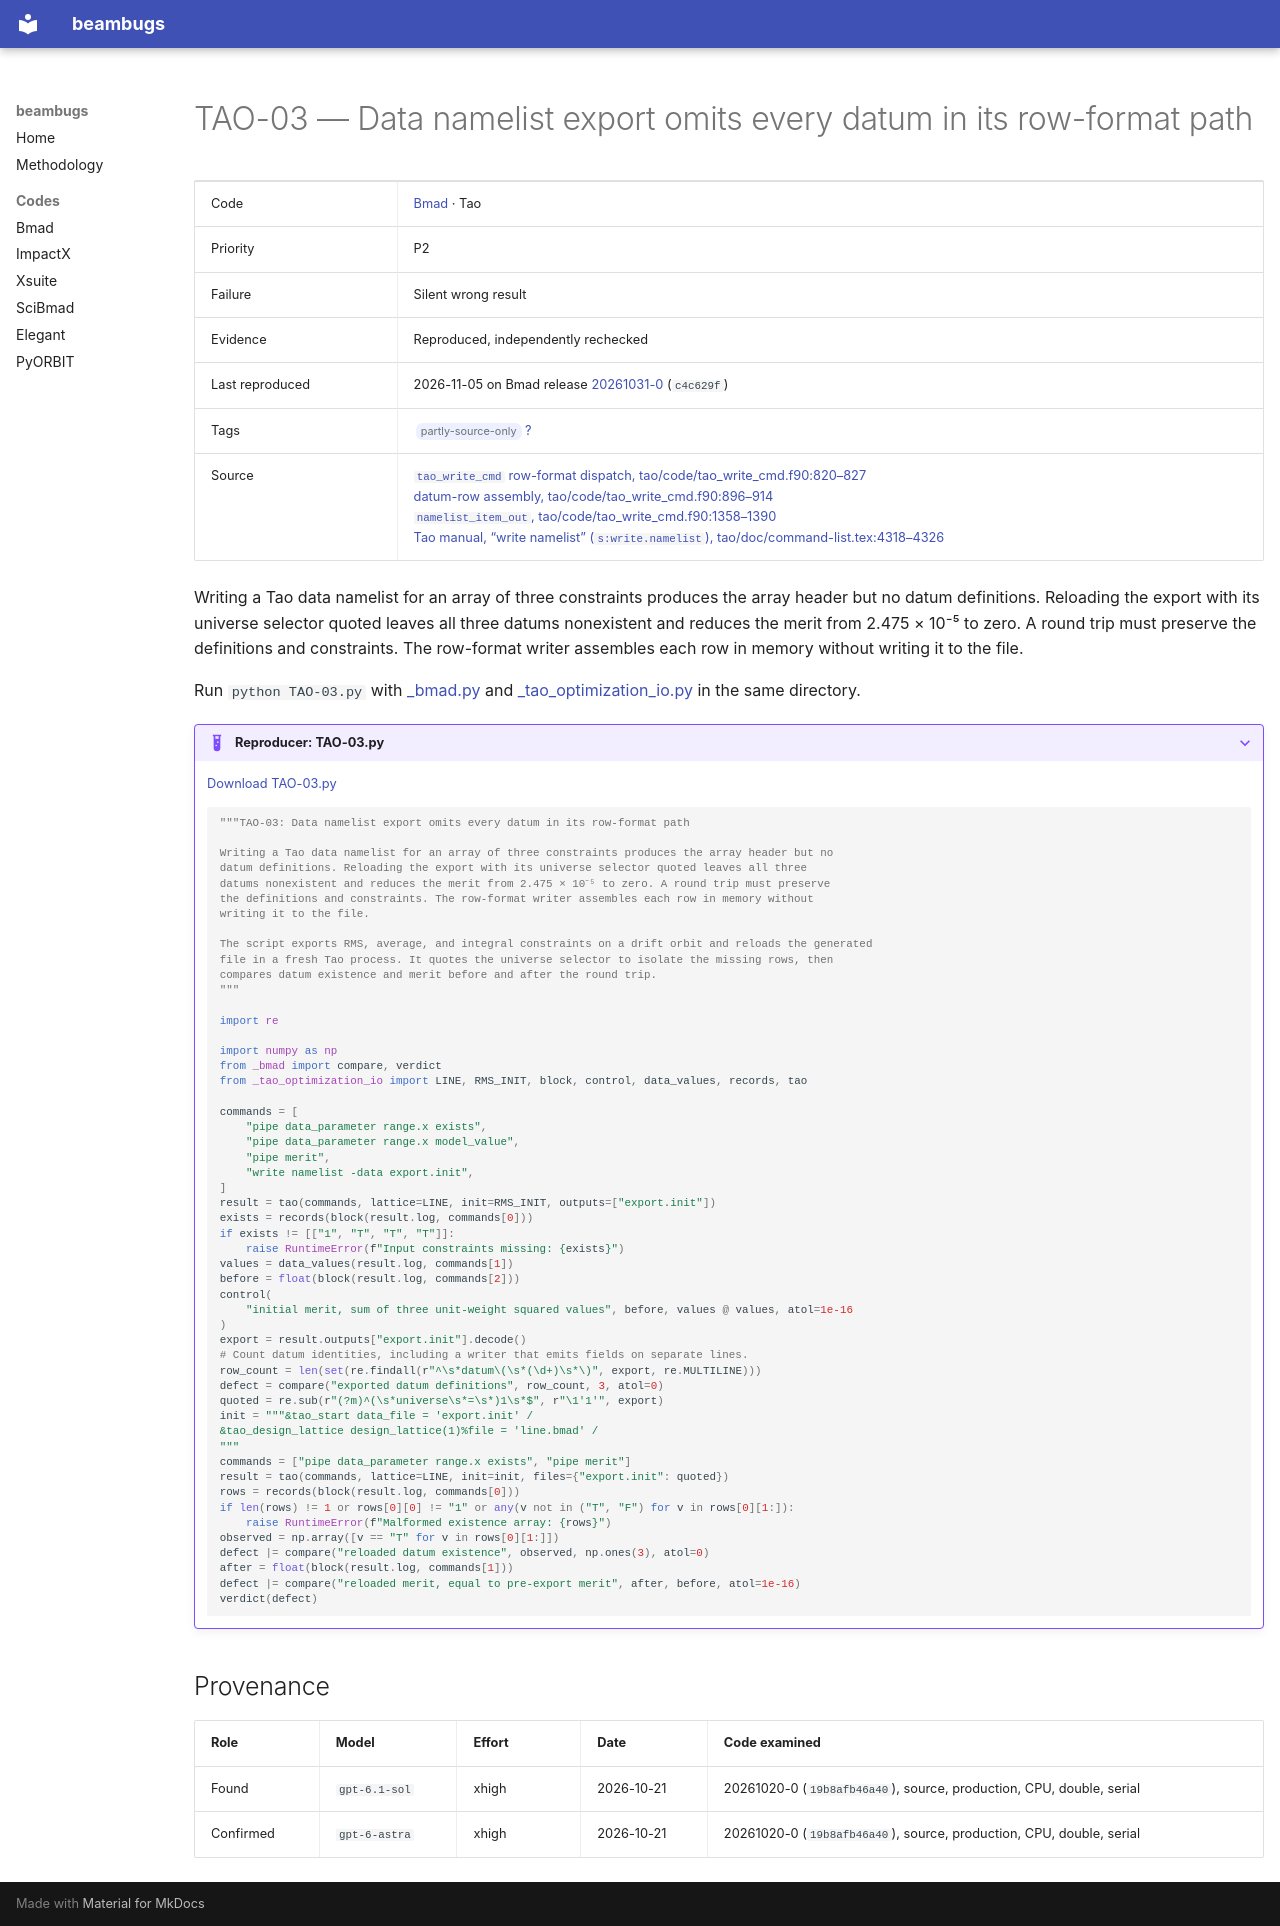

repository: nikitakuklev/beambugs · page: bmad/TAO-03/index.html · generator: mkdocs

---
title: "TAO-03: Data namelist export omits every datum in its row-format path"
hide:
  - toc
---

# TAO-03 — Data namelist export omits every datum in its row-format path

| | |
|---|---|
| Code | [Bmad](../index.md) · Tao |
| Priority | P2 |
| Failure | Silent wrong result |
| Evidence | Reproduced, independently rechecked |
| Last reproduced | 2026-11-05 on Bmad release [20261031-0](https://github.com/bmad-sim/bmad-ecosystem/tree/20261031-0) (`c4c629f`) |
| Tags | <span class="bb-tag">partly-source-only</span> [?](../../methodology.md#tags) |
| Source | [`tao_write_cmd` row-format dispatch, tao/code/tao_write_cmd.f90:820–827](https://github.com/bmad-sim/bmad-ecosystem/blob/c4c629fc9071d3a56cb1ba5bc714baba65e9c5d3/tao/code/tao_write_cmd.f90#L820-L827)<br>[datum-row assembly, tao/code/tao_write_cmd.f90:896–914](https://github.com/bmad-sim/bmad-ecosystem/blob/c4c629fc9071d3a56cb1ba5bc714baba65e9c5d3/tao/code/tao_write_cmd.f90#L896-L914)<br>[`namelist_item_out`, tao/code/tao_write_cmd.f90:1358–1390](https://github.com/bmad-sim/bmad-ecosystem/blob/c4c629fc9071d3a56cb1ba5bc714baba65e9c5d3/tao/code/tao_write_cmd.f90#L1358-L1390)<br>[Tao manual, “write namelist” (`s:write.namelist`), tao/doc/command-list.tex:4318–4326](https://github.com/bmad-sim/bmad-ecosystem/blob/c4c629fc9071d3a56cb1ba5bc714baba65e9c5d3/tao/doc/command-list.tex#L4318-L4326) |

Writing a Tao data namelist for an array of three constraints produces the array header but no datum definitions. Reloading the export with its universe selector quoted leaves all three datums nonexistent and reduces the merit from 2.475 × 10⁻⁵ to zero. A round trip must preserve the definitions and constraints. The row-format writer assembles each row in memory without writing it to the file.

Run `python TAO-03.py` with [_bmad.py](../helpers/_bmad.py) and [_tao_optimization_io.py](../helpers/_tao_optimization_io.py) in the same directory.

??? example "Reproducer: TAO-03.py"

    [Download TAO-03.py](TAO-03.py)

    ```python
    """TAO-03: Data namelist export omits every datum in its row-format path

    Writing a Tao data namelist for an array of three constraints produces the array header but no
    datum definitions. Reloading the export with its universe selector quoted leaves all three
    datums nonexistent and reduces the merit from 2.475 × 10⁻⁵ to zero. A round trip must preserve
    the definitions and constraints. The row-format writer assembles each row in memory without
    writing it to the file.

    The script exports RMS, average, and integral constraints on a drift orbit and reloads the generated
    file in a fresh Tao process. It quotes the universe selector to isolate the missing rows, then
    compares datum existence and merit before and after the round trip.
    """

    import re

    import numpy as np
    from _bmad import compare, verdict
    from _tao_optimization_io import LINE, RMS_INIT, block, control, data_values, records, tao

    commands = [
        "pipe data_parameter range.x exists",
        "pipe data_parameter range.x model_value",
        "pipe merit",
        "write namelist -data export.init",
    ]
    result = tao(commands, lattice=LINE, init=RMS_INIT, outputs=["export.init"])
    exists = records(block(result.log, commands[0]))
    if exists != [["1", "T", "T", "T"]]:
        raise RuntimeError(f"Input constraints missing: {exists}")
    values = data_values(result.log, commands[1])
    before = float(block(result.log, commands[2]))
    control(
        "initial merit, sum of three unit-weight squared values", before, values @ values, atol=1e-16
    )
    export = result.outputs["export.init"].decode()
    # Count datum identities, including a writer that emits fields on separate lines.
    row_count = len(set(re.findall(r"^\s*datum\(\s*(\d+)\s*\)", export, re.MULTILINE)))
    defect = compare("exported datum definitions", row_count, 3, atol=0)
    quoted = re.sub(r"(?m)^(\s*universe\s*=\s*)1\s*$", r"\1'1'", export)
    init = """&tao_start data_file = 'export.init' /
    &tao_design_lattice design_lattice(1)%file = 'line.bmad' /
    """
    commands = ["pipe data_parameter range.x exists", "pipe merit"]
    result = tao(commands, lattice=LINE, init=init, files={"export.init": quoted})
    rows = records(block(result.log, commands[0]))
    if len(rows) != 1 or rows[0][0] != "1" or any(v not in ("T", "F") for v in rows[0][1:]):
        raise RuntimeError(f"Malformed existence array: {rows}")
    observed = np.array([v == "T" for v in rows[0][1:]])
    defect |= compare("reloaded datum existence", observed, np.ones(3), atol=0)
    after = float(block(result.log, commands[1]))
    defect |= compare("reloaded merit, equal to pre-export merit", after, before, atol=1e-16)
    verdict(defect)

    ```

## Provenance

| Role | Model | Effort | Date | Code examined |
|---|---|---|---|---|
| Found | <span class="bb-nowrap">`gpt-6.1-sol`</span> | xhigh | <span class="bb-nowrap">2026-10-21</span> | 20261020-0 (`19b8afb46a40`), source, production, CPU, double, serial |
| Confirmed | <span class="bb-nowrap">`gpt-6-astra`</span> | xhigh | <span class="bb-nowrap">2026-10-21</span> | 20261020-0 (`19b8afb46a40`), source, production, CPU, double, serial |
